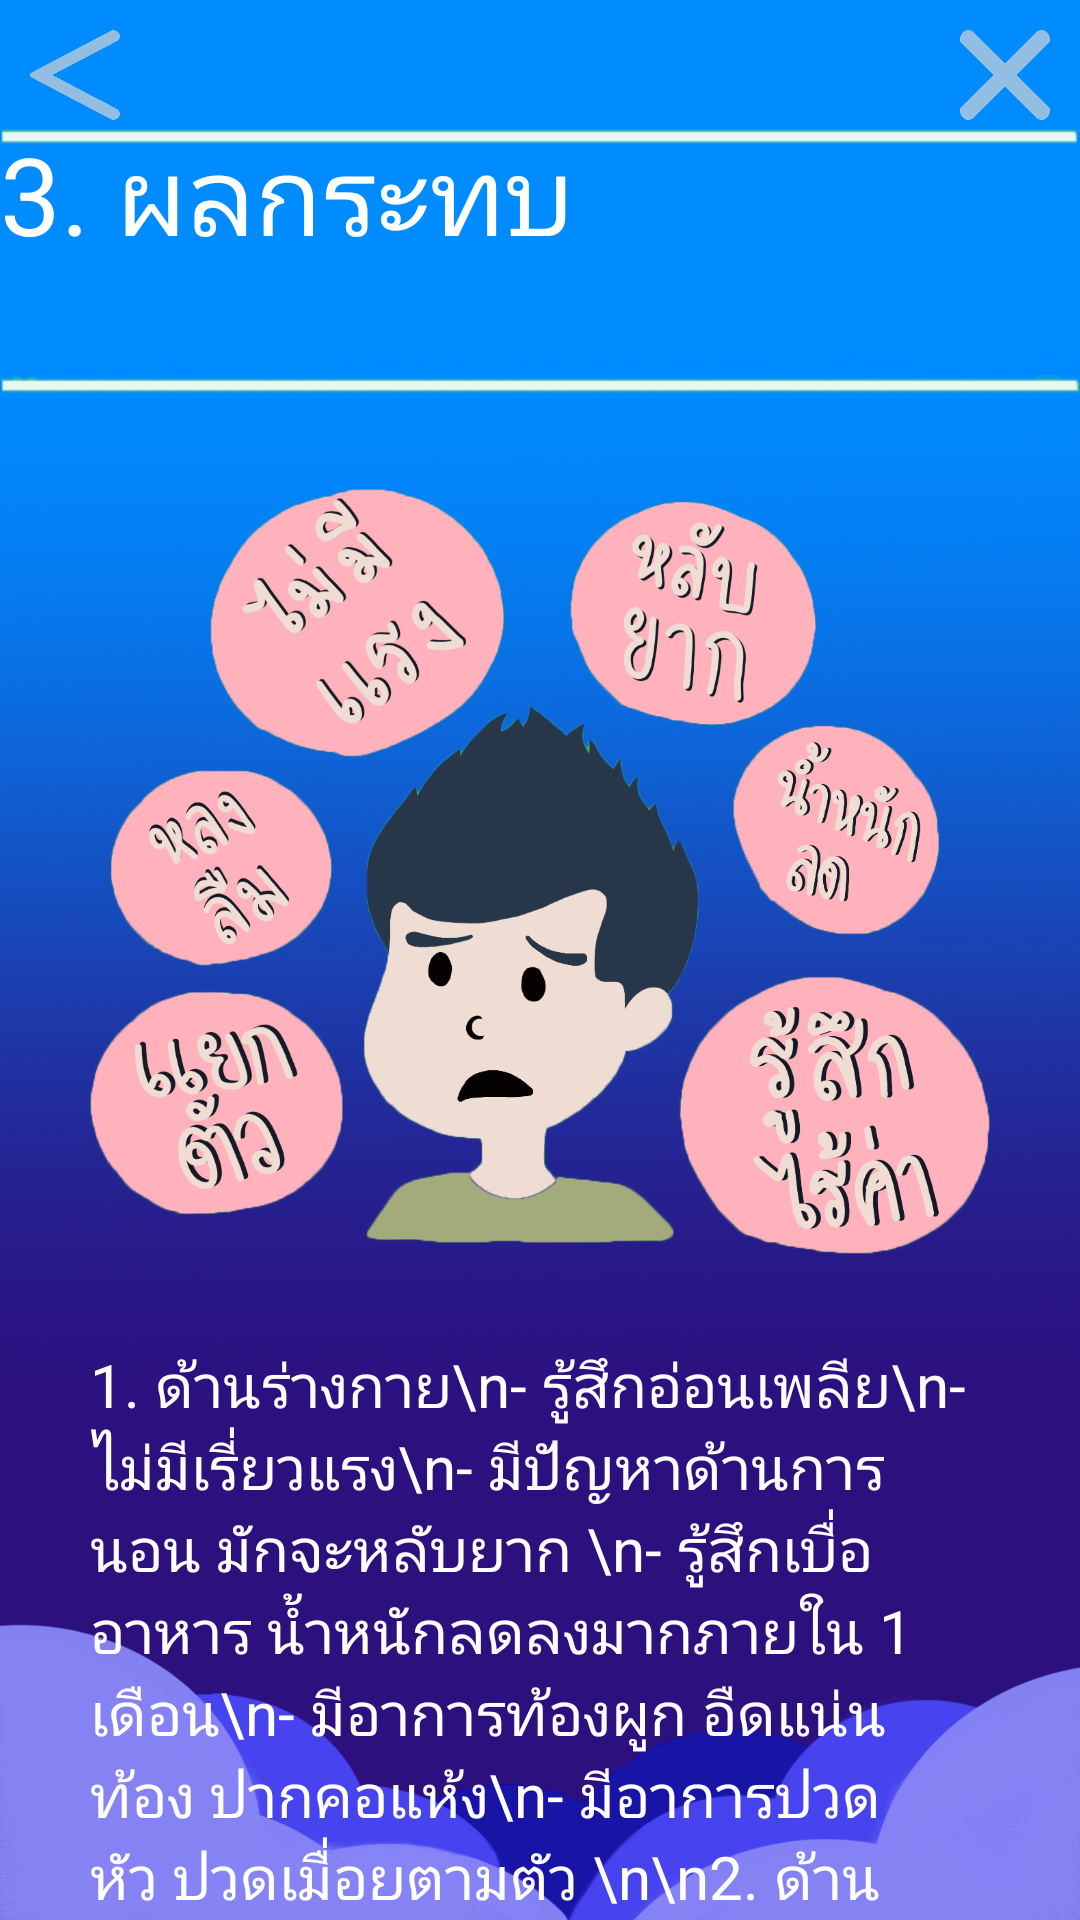

The Android layout XML behind this screen, and the referenced resources:
<!-- AndroidManifest.xml: application theme AppTheme -->
<!-- res/layout/sadeffect.xml -->
<?xml version="1.0" encoding="utf-8"?>
<RelativeLayout xmlns:android="http://schemas.android.com/apk/res/android"
    android:layout_width="match_parent"
    android:layout_height="wrap_content"
    android:orientation="vertical"
    android:fillViewport="true"
    android:scaleType="fitXY"
    android:background="@drawable/bgn">

    <Button
        android:id="@+id/backToWhat"
        android:layout_width="30dp"
        android:layout_height="30dp"
        android:layout_alignParentLeft="true"
        android:layout_margin="10dp"
        android:adjustViewBounds="true"
        android:background="@drawable/backbut"
        android:scaleType="fitXY" />

    <Button
        android:id="@+id/exit"
        android:layout_width="30dp"
        android:layout_height="30dp"
        android:layout_alignParentRight="true"
        android:layout_margin="10dp"
        android:adjustViewBounds="true"
        android:background="@drawable/exit"
        android:scaleType="fitXY" />

    <ScrollView
        android:id="@+id/scrollView1"
        android:layout_width="wrap_content"
        android:layout_height="wrap_content"
        android:layout_below="@id/scrollView1"
        android:scrollbars="none">

        <LinearLayout
            android:layout_width="match_parent"
            android:layout_height="match_parent"
            android:gravity="center"
            android:orientation="vertical">

            <TextView
                android:layout_width="wrap_content"
                android:layout_height="wrap_content"
                android:text="3. ผลกระทบ"
                android:layout_marginTop="40dp"
                android:layout_gravity="center"
                android:background="@drawable/topic"
                android:textColor="#ffff"
                android:textSize="36dp"></TextView>

            <ImageView
                android:layout_width="wrap_content"
                android:layout_height="wrap_content"
                android:layout_gravity="center"
                android:adjustViewBounds="true"
                android:maxWidth="500dp"
                android:maxHeight="500dp"
                android:layout_margin="30dp"
                android:scaleType="fitXY"
                android:src="@drawable/sadeffect" />

            <TextView
                android:layout_width="match_parent"
                android:layout_height="match_parent"
                android:textColor="#ffff"
                android:layout_marginHorizontal="30dp"
                android:layout_marginBottom="20dp"
                android:textSize="20dp"
                android:text="1. ด้านร่างกาย\n- รู้สึกอ่อนเพลีย\n- ไม่มีเรี่ยวแรง\n- มีปัญหาด้านการนอน มักจะหลับยาก
\n- รู้สึกเบื่ออาหาร น้ำหนักลดลงมากภายใน 1 เดือน\n- มีอาการท้องผูก อืดแน่นท้อง ปากคอแห้ง\n- มีอาการปวดหัว ปวดเมื่อยตามตัว
\n\n2. ด้านจิตใจและอารมณ์\n     - อารมณ์เปลี่ยนแปลงไป ที่พบบ่อยคือ เศร้าสร้อย หดหู่ สะเทือนใจง่ายร้องไห้บ่อยในเรื่องเล็กๆน้อยๆบางคนอาจมีความรู้สึกเบื่อหน่ายไปหมดทุกสิ่งทุกอย่างสิ่งที่เดิมตนเคยทำแล้วเพลินใจหรือสบายใจก็ไม่อยากทำหรือทำแล้วก็ไม่ทำให้สบายใจขึ้นบางคนอาจมีอารมณ์หงุดหงิดฉุนเฉียวง่าย กลายเป็นคนอารมณ์ร้าย
\n      - ความคิดเปลี่ยนไป กลายเป็นคนไม่มั่นใจตนเองไปรู้สึกว่าตนเองไร้ความสามารถ ไร้คุณค่า มีความคับข้องใจ และเริ่มคิดอยากตาย
\n      - สมาธิความจำแย่ลง หลงลืมง่าย จิตใจเหม่อลอยบ่อย ทำอะไรไม่ได้นานและประสิทธิภาพในการทำงานลดลง
\n\n3. ด้านสังคม\n- จะเก็บตัวมากขึ้น\n- มีพฤติกรรมแยกตัว ไม่อยากเข้าร่วมกิจกรรมต่างๆทำให้ความสัมพันธ์กับคนรอบข้างเปลี่ยนไป\n(มาโนช หล่อตระกูล, 2561)"></TextView>

        </LinearLayout>
    </ScrollView>

</RelativeLayout>
<!-- resources referenced by this layout -->
<resources>
  <!-- drawable backbut: png bitmap (drawable-xhdpi, 45860 bytes) -->
  <!-- drawable bgn: png bitmap (drawable-xhdpi, 695356 bytes) -->
  <!-- drawable exit: png bitmap (drawable-xhdpi, 46702 bytes) -->
  <!-- drawable sadeffect: png bitmap (drawable-xhdpi, 251696 bytes) -->
  <!-- drawable topic: png bitmap (drawable-xhdpi, 2932 bytes) -->
  <style name="AppTheme" parent="Theme.AppCompat.Light.NoActionBar">
          
          <item name="colorPrimary">@color/colorPrimary</item>
          <item name="colorPrimaryDark">@color/colorPrimaryDark</item>
          <item name="colorAccent">@color/colorAccent</item>
      </style>
  <!-- not gathered from this repository: default colours our renderer supplied (Android Studio template values) -->
  <color name="colorPrimary">#FF6200EE</color>
  <color name="colorPrimaryDark">#FF3700B3</color>
  <color name="colorAccent">#FF03DAC5</color>
</resources>
